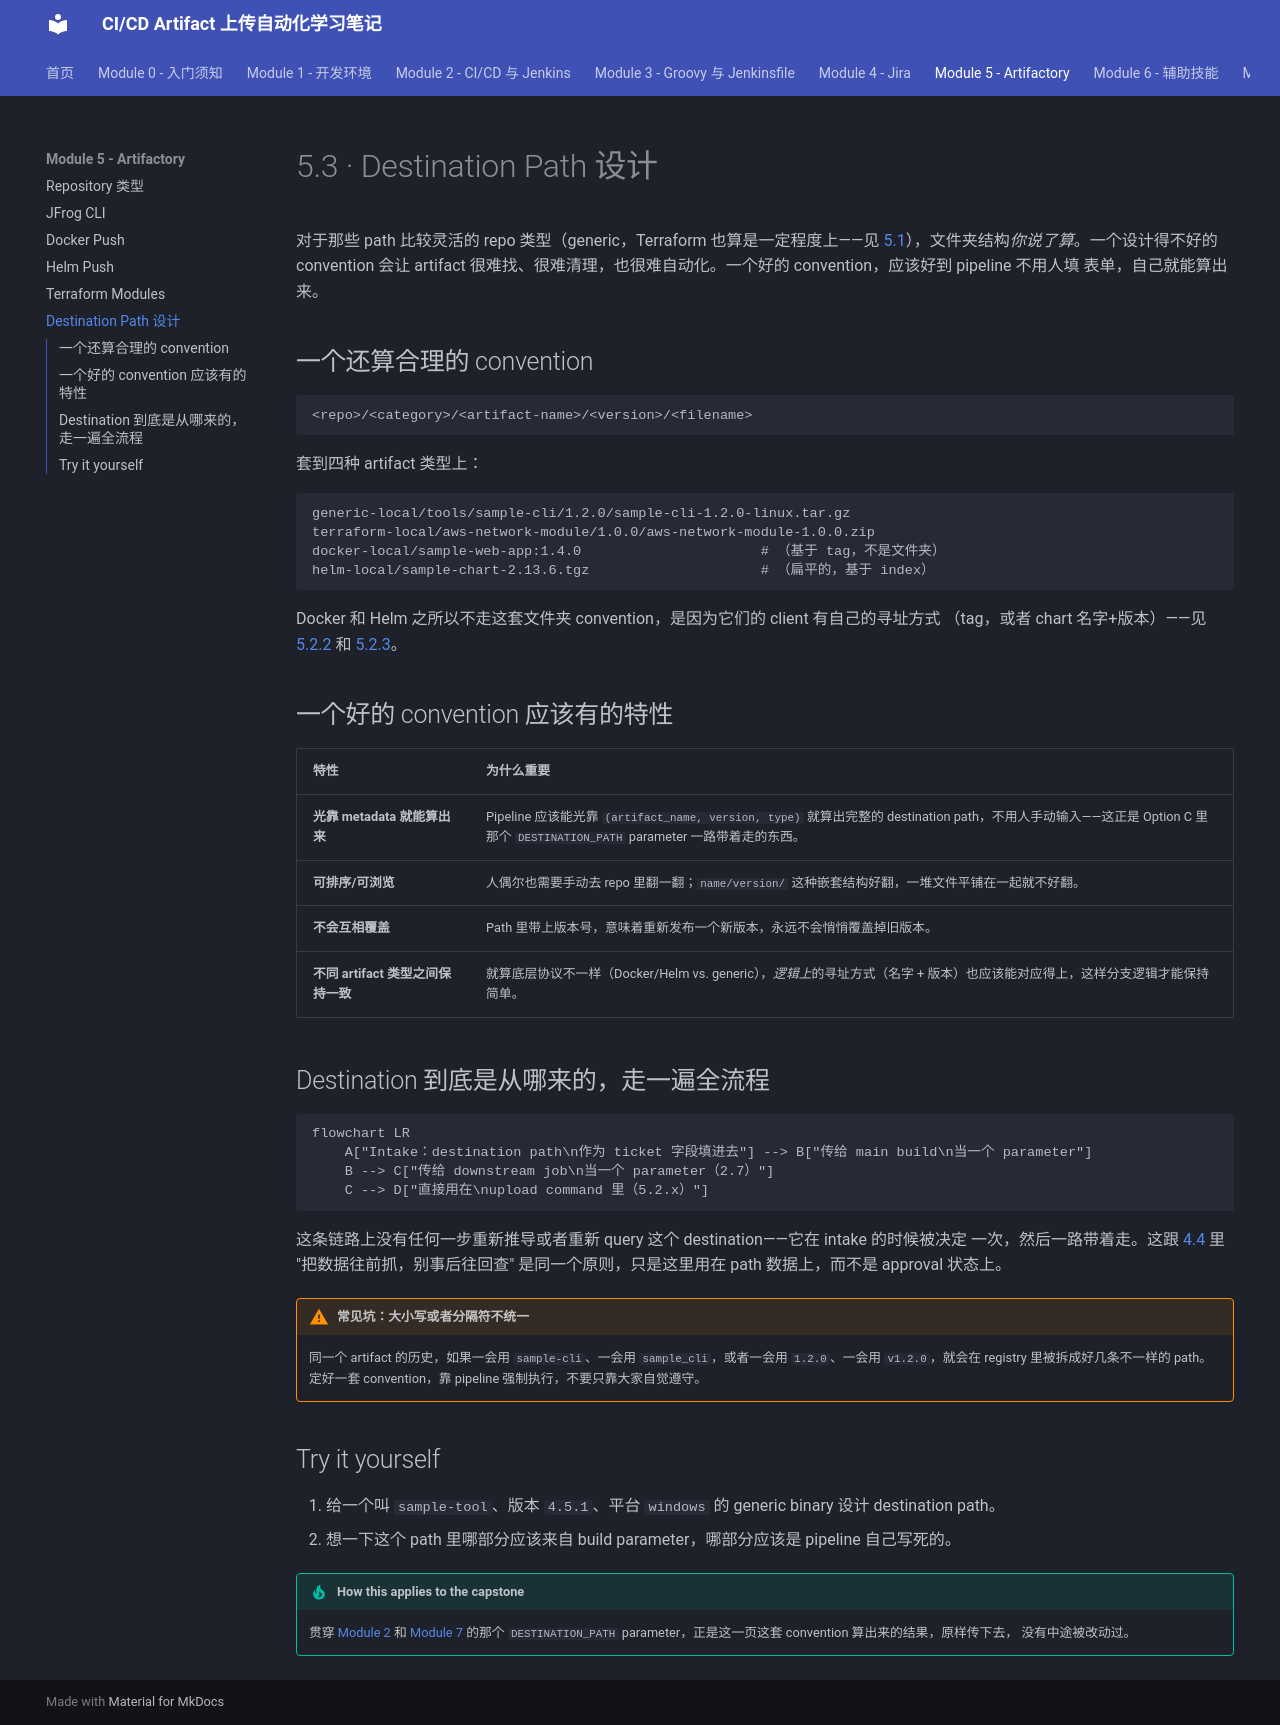

repository: Yichun-Zhang-ZYC/project1-textbook · page: module-5-artifactory/5-3-destination-path-design/index.html · generator: mkdocs

# 5.3 · Destination Path 设计

对于那些 path 比较灵活的 repo 类型（generic，Terraform 也算是一定程度上——见
[5.1](5-1-repository-types.md)），文件夹结构*你说了算*。一个设计得不好的 convention 会让
artifact 很难找、很难清理，也很难自动化。一个好的 convention，应该好到 pipeline 不用人填
表单，自己就能算出来。

## 一个还算合理的 convention

```text
<repo>/<category>/<artifact-name>/<version>/<filename>
```

套到四种 artifact 类型上：

```text
generic-local/tools/sample-cli/1.2.0/sample-cli-1.2.0-linux.tar.gz
terraform-local/aws-network-module/1.0.0/aws-network-module-1.0.0.zip
docker-local/sample-web-app:1.4.0                      # （基于 tag，不是文件夹）
helm-local/sample-chart-2.13.6.tgz                     # （扁平的，基于 index）
```

Docker 和 Helm 之所以不走这套文件夹 convention，是因为它们的 client 有自己的寻址方式
（tag，或者 chart 名字+版本）——见 [5.2.2](5-2-2-docker-push.md) 和
[5.2.3](5-2-3-helm-push.md)。

## 一个好的 convention 应该有的特性

| 特性 | 为什么重要 |
|---|---|
| **光靠 metadata 就能算出来** | Pipeline 应该能光靠 `(artifact_name, version, type)` 就算出完整的 destination path，不用人手动输入——这正是 Option C 里那个 `DESTINATION_PATH` parameter 一路带着走的东西。 |
| **可排序/可浏览** | 人偶尔也需要手动去 repo 里翻一翻；`name/version/` 这种嵌套结构好翻，一堆文件平铺在一起就不好翻。 |
| **不会互相覆盖** | Path 里带上版本号，意味着重新发布一个新版本，永远不会悄悄覆盖掉旧版本。 |
| **不同 artifact 类型之间保持一致** | 就算底层协议不一样（Docker/Helm vs. generic），*逻辑上*的寻址方式（名字 + 版本）也应该能对应得上，这样分支逻辑才能保持简单。 |

## Destination 到底是从哪来的，走一遍全流程

```mermaid
flowchart LR
    A["Intake：destination path\n作为 ticket 字段填进去"] --> B["传给 main build\n当一个 parameter"]
    B --> C["传给 downstream job\n当一个 parameter（2.7）"]
    C --> D["直接用在\nupload command 里（5.2.x）"]
```

这条链路上没有任何一步重新推导或者重新 query 这个 destination——它在 intake 的时候被决定
一次，然后一路带着走。这跟 [4.4](../module-4-jira/4-4-why-querying-is-expensive.md) 里
"把数据往前抓，别事后往回查" 是同一个原则，只是这里用在 path 数据上，而不是 approval
状态上。

!!! warning "常见坑：大小写或者分隔符不统一"
    同一个 artifact 的历史，如果一会用 `sample-cli`、一会用 `sample_cli`，或者一会用
    `1.2.0`、一会用 `v1.2.0`，就会在 registry 里被拆成好几条不一样的 path。定好一套
    convention，靠 pipeline 强制执行，不要只靠大家自觉遵守。

## Try it yourself

1. 给一个叫 `sample-tool`、版本 `4.5.1`、平台 `windows` 的 generic binary 设计
   destination path。
2. 想一下这个 path 里哪部分应该来自 build parameter，哪部分应该是 pipeline 自己写死的。

!!! tip "How this applies to the capstone"
    贯穿 [Module 2](../module-2-cicd-jenkins/2-5-build-parameters.md) 和
    [Module 7](../module-7-capstone/7-1-option-c-mock-implementation.md) 的那个
    `DESTINATION_PATH` parameter，正是这一页这套 convention 算出来的结果，原样传下去，
    没有中途被改动过。
